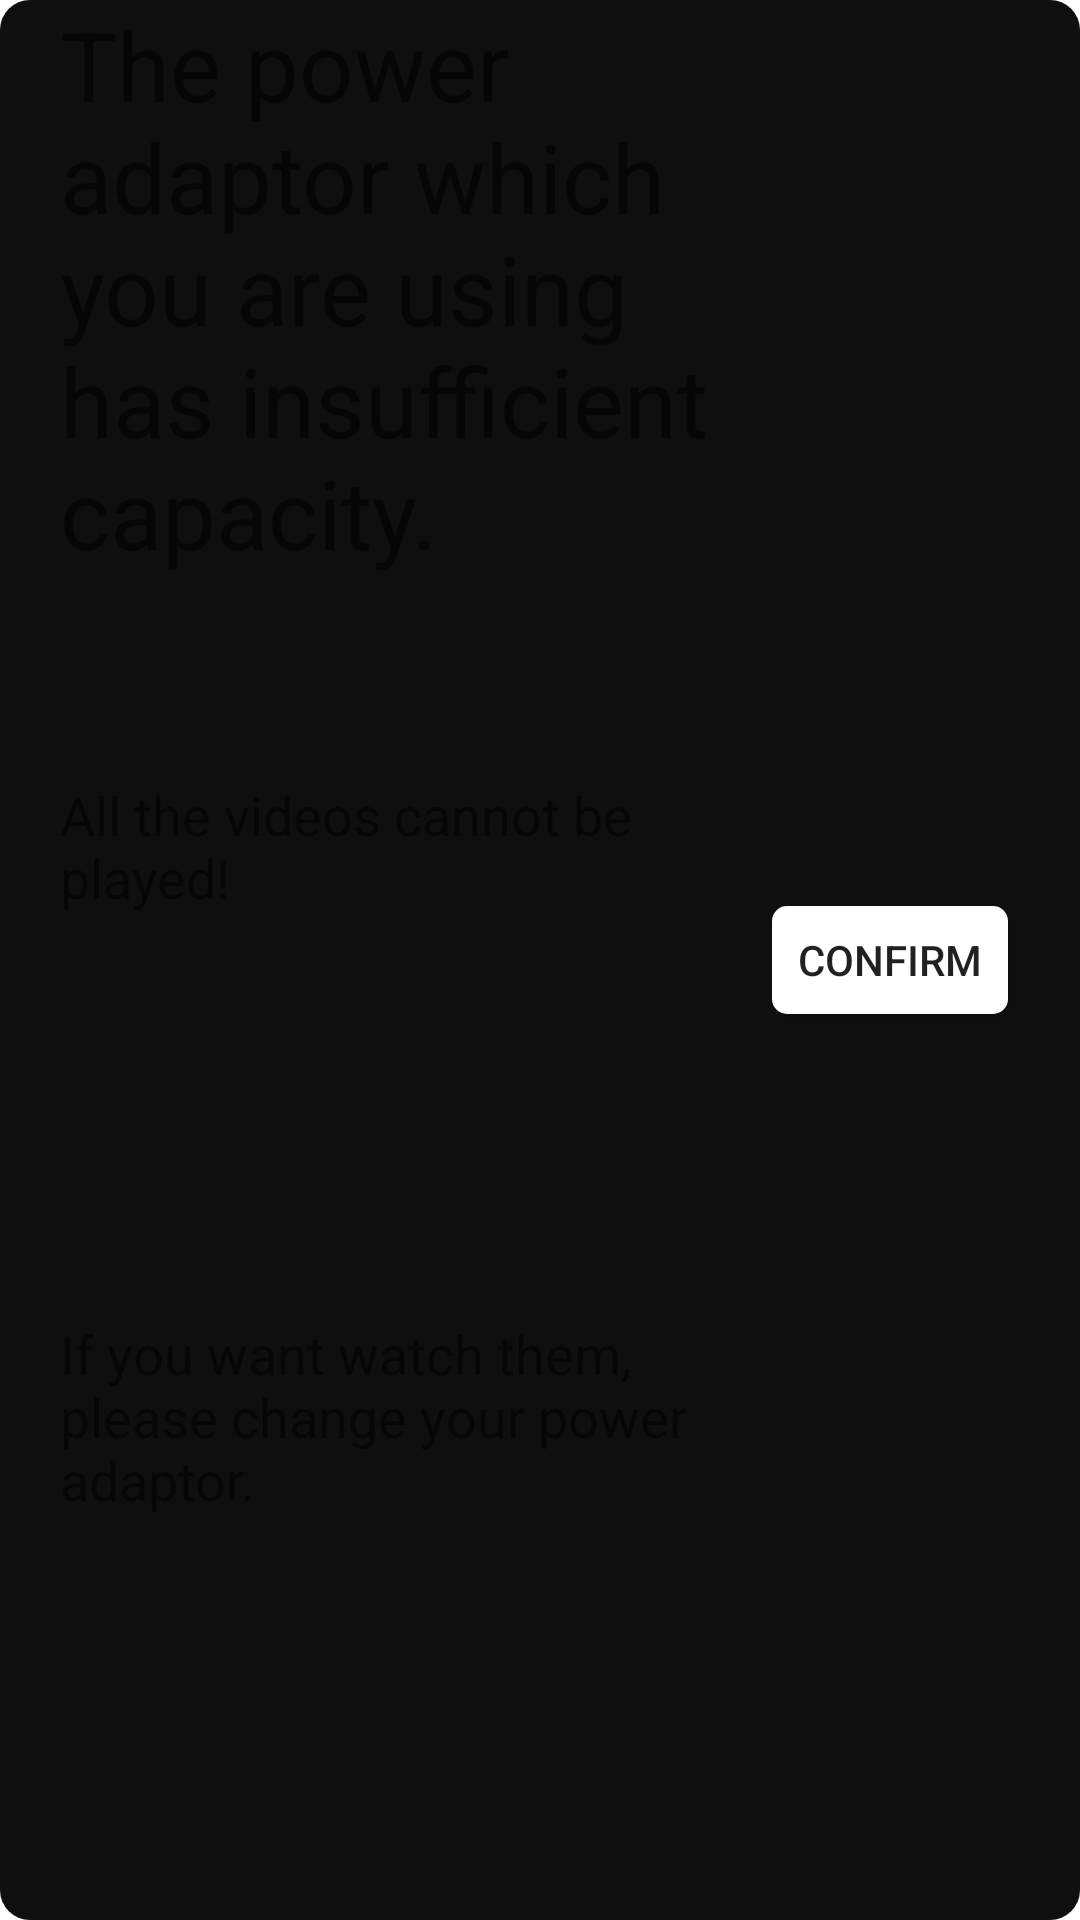

Produce the Android XML layout that renders to this screen, including the resource entries it uses.
<!-- AndroidManifest.xml: fallback theme Theme.MaterialComponents.DayNight.NoActionBar -->
<!-- res/layout/usb_power_notice.xml -->
<LinearLayout xmlns:android="http://schemas.android.com/apk/res/android"
    xmlns:tools="http://schemas.android.com/tools"
    android:layout_width="match_parent"
    android:layout_height="200dp"
    android:layout_marginLeft="20dp"
    android:layout_marginRight="20dp"
    android:layout_marginBottom="20dp"
    android:background="@drawable/shape_corner_dialog"
    android:orientation="horizontal">

        <LinearLayout
            android:layout_width="match_parent"
            android:layout_height="match_parent"
            android:layout_weight="2"
            android:orientation="vertical">
                <TextView
                    android:id="@+id/textview1"
                    android:layout_width="wrap_content"
                    android:layout_height="wrap_content"
                    android:layout_marginLeft="20dp"
                    android:text="The power adaptor which you are using has insufficient capacity."
                    android:textSize="32sp"
                    android:layout_weight="1"
                    />

                <TextView
                    android:id="@+id/textView2"
                    android:layout_width="wrap_content"
                    android:layout_height="wrap_content"
                    android:layout_marginLeft="20dp"
                    android:textSize="18sp"
                    android:text="All the videos cannot be played!"
                    android:layout_weight="2"
                    />
                <TextView
                    android:id="@+id/textview3"
                    android:layout_width="wrap_content"
                    android:layout_height="wrap_content"
                    android:layout_marginLeft="20dp"
                    android:textSize="18sp"
                    android:text="If you want watch them, please change your power adaptor."
                    android:layout_weight="2"
                    />

        </LinearLayout>
        <Button
            android:id="@+id/button"
            android:layout_width="match_parent"
            android:layout_height="36dp"
            android:layout_gravity="center_vertical"
            android:layout_weight="5"
            android:background="@drawable/shape_corner_button"
            android:layout_marginRight="24dp"
            android:text="Confirm" />

</LinearLayout>
<!-- resources referenced by this layout -->
<resources>
  <!-- drawable shape_corner_button (drawable) -->
  <?xml version="1.0" encoding="utf-8"?>
  <shape xmlns:android="http://schemas.android.com/apk/res/android"
      android:shape="rectangle">
      <corners
          android:topLeftRadius="5dp"
          android:topRightRadius="5dp"
          android:bottomLeftRadius="5dp"
          android:bottomRightRadius="5dp" />
      <solid android:color="@color/btn_bg"/>
  </shape>
  <!-- drawable shape_corner_dialog (drawable) -->
  <?xml version="1.0" encoding="utf-8"?>
  <shape xmlns:android="http://schemas.android.com/apk/res/android"
      android:shape="rectangle">
      <corners
          android:topLeftRadius="10dp"
          android:topRightRadius="10dp"
          android:bottomLeftRadius="10dp"
          android:bottomRightRadius="10dp" />
      <solid android:color="@color/btn_dialog"/>
  </shape>
  <color name="btn_bg">#FFFFFFFF</color>
  <color name="btn_dialog">#FF0F0F0F</color>
</resources>
